pico-8 play session: hold ← + tap ❎

[t = 1 s] hold ← ~1s, tap ❎ ~2×
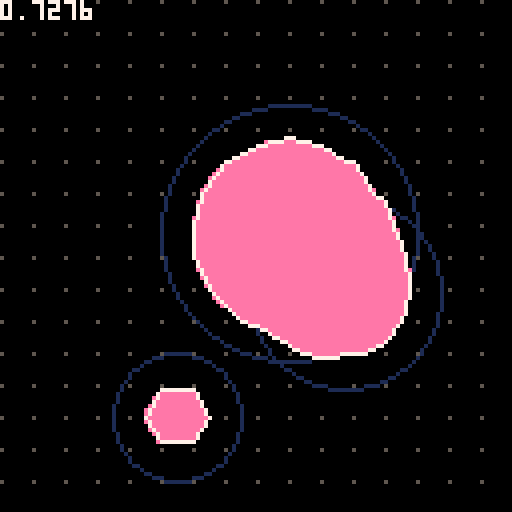
[t = 2 s] hold ← ~2s, tap ❎ ~4×
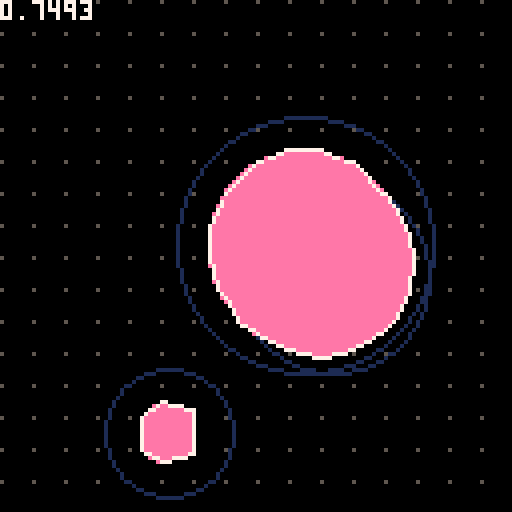
[t = 4 s] hold ← ~4s, tap ❎ ~7×
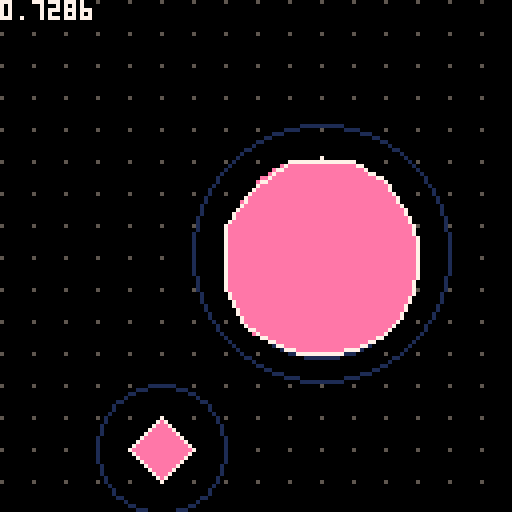
[t = 6 s] hold ← ~6s, tap ❎ ~10×
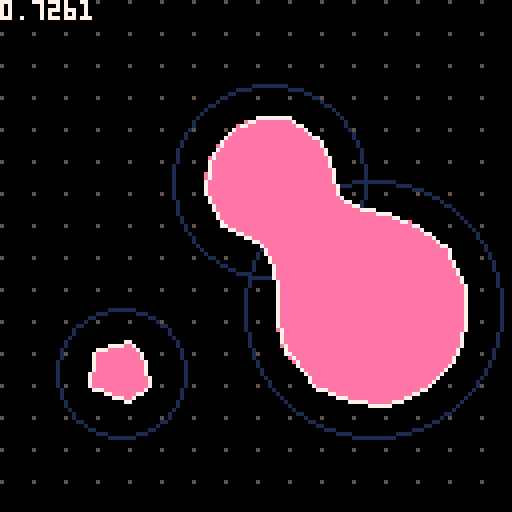
[t = 8 s] hold ← ~8s, tap ❎ ~14×
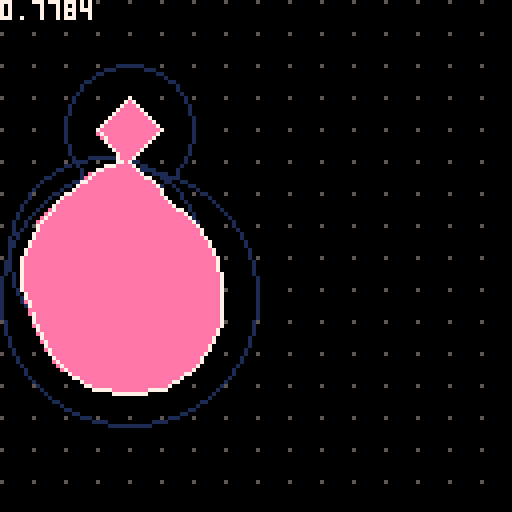

pico-8 cartridge
version 42
__lua__
local metaballs = {}
function create_metaball(x, y, vx, vy, r)
    local mb = {
        x=x,
        y=y,
        vx=vx,
        vy=vy,
        r=r
    }
    metaballs[#metaballs+1] = mb
    return mb
end
function _init()
    poke(0x5f2d, 0x01) -- enable cursor
    poke(0x5f5c, 0xff) -- disable btnp repeating
    poke(0x5f36, 0x08) -- make tile 0 opaque
    create_metaball(32, 32, 0.5, 1/3, 32)
    create_metaball(96, 96, 1/3, 0.5, 24)
    create_metaball(64, 64, -0.25, 0.5, 16)
end
function _update60()
    -- update positions
    for _, b in ipairs(metaballs) do
        if b.x < b.r or b.x > 128 - b.r then b.vx = -b.vx end
        if b.y < b.r or b.y > 128 - b.r then b.vy = -b.vy end
        b.x += b.vx
        b.y += b.vy
    end
end
function _draw()
    cls(0)
    for j=0,15 do
        for i=0,15 do
            pset(i*8,j*8,5)
        end
    end
    for _, b in ipairs(metaballs) do
        circ(b.x, b.y, b.r, 1)
    end
--
-- for _, b in ipairs(metaballs) do
-- local xmin, xmax, ymin, ymax
-- xmin = (b.x - b.r) \ 8 * 8
-- xmax = (b.x + b.r) \ 8 * 8 + 8
-- ymin = (b.y - b.r) \ 8 * 8
-- ymax = (b.y + b.r) \ 8 * 8 + 8
-- rect(xmin, ymin, xmax-1, ymax-1, 8)
-- end
    color(14)
    draw_marching_squares(function(x, y)
        local result = 0
        for _, b in ipairs(metaballs) do
            local dx = abs(b.x - x)
            local dy = abs(b.y - y)
            if dx < b.r and dy < b.r then
                result += linstep(b.r - dist(dx, dy))
            end
        end
        return result
    end)
    color(7)
    print(stat(1), 0, 0)
end
function draw_marching_squares(f_sample)
    local col = peek(0x5f25) & 0xf
    -- sample corner and middle points
    local corners = {}
    corners[288] = 0
    setmetatable(corners, {__index = function() return 0 end})
    local midpoints = {}
    midpoints[288] = 0
    setmetatable(midpoints, {__index = function() return 0 end})
    for _, b in ipairs(metaballs) do
        local xmin, xmax, ymin, ymax
        xmin = (b.x - b.r) \ 8
        xmax = (b.x + b.r) \ 8 + 1
        ymin = (b.y - b.r) \ 8
        ymax = (b.y + b.r) \ 8 + 1
        for cy=ymin,ymax do
            for cx=xmin,xmax do
                local k = cx+cy*17
                corners[k] = f_sample(cx*8, cy*8)
                midpoints[k] = f_sample(cx*8 + 4, cy*8 + 4)
            end
        end
    end
    for j=0,15 do
        for i=0,15 do
            local k = i+j*17
            color(col)
            marching_sq(i, j, corners[k], corners[k+1], corners[k+17], corners[k+17+1], midpoints[k])
        end
    end
end
function marching_sq(cx, cy, a, b, c, d, e)
    local x, y = cx*8, cy*8
    local z = 8
    local col = peek(0x5f25) & 0xf
    if d > z then
        if c > z then
            if b > z then
                if a > z then
                    -- case 15
                    rectfill(x, y, x+7, y+7, col)
                else -- case 14
                    local x0, y0, x1, y1 = x+8*lroot(a, b, z), y+0, x+0, y+8*lroot(a, c, z)
                    p01_triangle_163(x0, y0, x+8, y+8, x+8, y+0, col)
                    p01_triangle_163(x0, y0, x1, y1, x+8, y+8, col)
                    p01_triangle_163(x1, y1, x+0, y+8, x+8, y+8, col)
                    line(x0, y0, x1, y1, 7)
                end
            else
                if a > z then -- case 13
                    local x0, y0, x1, y1 = x+8, y+8*lroot(b, d, z), x+8*lroot(a, b, z), y+0
                    p01_triangle_163(x1, y1, x+0, y+0, x+0, y+8, col)
                    p01_triangle_163(x0, y0, x1, y1, x+0, y+8, col)
                    p01_triangle_163(x0, y0, x+0, y+8, x+8, y+8, col)
                    line(x0, y0, x1, y1, 7)
                else -- case 12
                    local x0, y0, x1, y1 = x+8, y+8*lroot(b, d, z), x+0, y+8*lroot(a, c, z)
                    p01_triangle_163(x0, y0, x1, y1, x+0, y+8, col)
                    p01_triangle_163(x0, y0, x+0, y+8, x+8, y+8, col)
                    line(x0, y0, x1, y1, 7)
                end
            end
        else
            if b > z then
                if a > z then -- case 11
                    local x0, y0, x1, y1 = x+0, y+8*lroot(a, c, z), x+8*lroot(c, d, z), y+8
                    p01_triangle_163(x0, y0, x+8, y+0, x+0, y+0, col)
                    p01_triangle_163(x0, y0, x1, y1, x+8, y+0, col)
                    p01_triangle_163(x1, y1, x+8, y+8, x+8, y+0, col)
                    line(x0, y0, x1, y1, 7)
                else -- case 10
                    local x0, y0, x1, y1 = x+8*lroot(a, b, z), y+0, x+8*lroot(c, d, z), y+8
                    p01_triangle_163(x0, y0, x1, y1, x+8, y+0, col)
                    p01_triangle_163(x1, y1, x+8, y+8, x+8, y+0, col)
                    line(x0, y0, x1, y1, 7)
                end
            else
                if a > z then
                    if e > z then -- case 9, saddle point
                        local x0, y0, x1, y1 = x+0, y+8*lroot(a, c, z), x+8*lroot(c, d, z), y+8
                        local x2, y2, x3, y3 = x+8, y+8*lroot(b, d, z), x+8*lroot(a, b, z), y+0
                        p01_triangle_163(x0, y0, x1, y1, x3, y3, col)
                        p01_triangle_163(x1, y1, x2, y2, x3, y3, col)
                        p01_triangle_163(x0, y0, x3, y3, x+0, y+0, col)
                        p01_triangle_163(x1, y1, x+8, y+8, x2, y2, col)
                        line(x0, y0, x1, y1, 7)
                        line(x2, y2, x3, y3, 7)
                    else
                        local x0, y0, x1, y1 = x+0, y+8*lroot(a, c, z), x+8*lroot(a, b, z), y+0
                        local x2, y2, x3, y3 = x+8, y+8*lroot(b, d, z), x+8*lroot(c, d, z), y+8
                        p01_triangle_163(x0, y0, x1, y1, x+0, y+0, col)
                        p01_triangle_163(x2, y2, x3, y3, x+8, y+8, col)
                        line(x+0, y+8*lroot(a, c, z), x+8*lroot(a, b, z), y+0, 7)
                        line(x+8, y+8*lroot(b, d, z), x+8*lroot(c, d, z), y+8, 7)
                    end
                else -- case 8
                    local x0, y0, x1, y1 = x+8, y+8*lroot(b, d, z), x+8*lroot(c, d, z), y+8
                    p01_triangle_163(x0, y0, x1, y1, x+8, y+8, col)
                    line(x0, y0, x1, y1, 7)
                end
            end
        end
    else
        if c > z then
            if b > z then
                if a > z then -- case 7
                    local x0, y0, x1, y1 = x+8*lroot(c, d, z), y+8, x+8, y+8*lroot(b, d, z)
                    p01_triangle_163(x+0, y+8, x0, y0, x+0, y+0, col)
                    p01_triangle_163(x0, y0, x1, y1, x+0, y+0, col)
                    p01_triangle_163(x1, y1, x+8, y+0, x+0, y+0, col)
                    line(x0, y0, x1, y1, 7)
                else
                    if e > z then -- case 6, saddle point
                        local x0, y0, x1, y1 = x+8*lroot(c, d, z), y+8, x+8, y+8*lroot(b, d, z)
                        local x2, y2, x3, y3 = x+8*lroot(a, b, z), y+0, x+0, y+8*lroot(a, c, z)
                        p01_triangle_163(x0, y0, x1, y1, x2, y2, col)
                        p01_triangle_163(x2, y2, x3, y3, x0, y0, col)
                        p01_triangle_163(x0, y0, x3, y3, x+0, y+8, col)
                        p01_triangle_163(x1, y1, x+8, y+0, x2, y2, col)
                        line(x0, y0, x1, y1, 7)
                        line(x2, y2, x3, y3, 7)
                    else
                        local x0, y0, x1, y1 = x+8*lroot(c, d, z), y+8, x+0, y+8*lroot(a, c, z)
                        local x2, y2, x3, y3 = x+8*lroot(a, b, z), y+0, x+8, y+8*lroot(b, d, z)
                        p01_triangle_163(x0, y0, x1, y1, x+0, y+8, col)
                        p01_triangle_163(x2, y2, x3, y3, x+8, y+0, col)
                        line(x0, y0, x1, y1, 7)
                        line(x2, y2, x3, y3, 7)
                    end
                end
            else
                if a > z then -- case 5
                    local x0, y0, x1, y1 = x+8*lroot(c, d, z), y+8, x+8*lroot(a, b, z), y+0
                    p01_triangle_163(x0, y0, x1, y1, x+0, y+8, col)
                    p01_triangle_163(x1, y1, x+0, y+0, x+0, y+8, col)
                    line(x0, y0, x1, y1, 7)
                else -- case 4
                    local x0, y0, x1, y1 = x+8*lroot(c, d, z), y+8, x+0, y+8*lroot(a, c, z)
                    p01_triangle_163(x0, y0, x1, y1, x+0, y+8, col)
                    line(x0, y0, x1, y1, 7)
                end
            end
        else
            if b > z then
                if a > z then -- case 3
                    local x0, y0, x1, y1 = x+0, y+8*lroot(a, c, z), x+8, y+8*lroot(b, d, z)
                    p01_triangle_163(x0, y0, x1, y1, x+8, y+0, col)
                    p01_triangle_163(x0, y0, x+8, y+0, x+0, y+0, col)
                    line(x0, y0, x1, y1, 7)
                else -- case 2
                    local x0, y0, x1, y1 = x+8*lroot(a, b, z), y+0, x+8, y+8*lroot(b, d, z)
                    p01_triangle_163(x0, y0, x1, y1, x+8, y+0, col)
                    line(x0, y0, x1, y1, 7)
                end
            else
                if a > z then -- case 1
                    local x0, y0, x1, y1 = x+0, y+8*lroot(a, c, z), x+8*lroot(a, b, z), y+0
                    p01_triangle_163(x0, y0, x1, y1, x+0, y+0, col)
                    line(x0, y0, x1, y1, 7)
                else -- case 0
                    -- no op
                end
            end
        end
    end
end
function lroot(y1, y2, z)
    local dy = y2 - y1
    assert(dy != 0)
    local res = (z - y1) / dy
    return max(0, min(res, 1))
end
function linstep(x)
    return min(max(0, x), 16)
end
function dist(dx, dy)
    return sqrt(dx*dx + dy*dy)
end
function approx_dist(dx, dy)
    return 0.98340*max(dx, dy) + 0.43066*min(dx, dy)
end
--@p01
function p01_triangle_163(x0,y0,x1,y1,x2,y2,col)
    color(col)
    if(y1<y0)x0,x1,y0,y1=x1,x0,y1,y0
    if(y2<y0)x0,x2,y0,y2=x2,x0,y2,y0
    if(y2<y1)x1,x2,y1,y2=x2,x1,y2,y1
    col=x0+(x2-x0)/(y2-y0)*(y1-y0)
    p01_trapeze_h(x0,x0,x1,col,y0,y1)
    p01_trapeze_h(x1,col,x2,x2,y1,y2)
end
function p01_trapeze_h(l,r,lt,rt,y0,y1)
    lt,rt=(lt-l)/(y1-y0),(rt-r)/(y1-y0)
    if(y0<0)l,r,y0=l-y0*lt,r-y0*rt,0
    y1=min(y1,128)
    for y0=y0,y1 do
        rectfill(l,y0,r,y0)
        l+=lt
        r+=rt
    end
end
__gfx__
500000008888000050009999aaaaaaaa000000000000000000000000000000000000000000000000000000000000000000000000000000000000000000000000
000000008880000000000999aaaaaaaa000000000000000000000000000000000000000000000000000000000000000000000000000000000000000000000000
000000008800000000000099aaaaaaaa000000000000000000000000000000000000000000000000000000000000000000000000000000000000000000000000
000000008000000000000009aaaaaaaa000000000000000000000000000000000000000000000000000000000000000000000000000000000000000000000000
00000000000000000000000000000000000000000000000000000000000000000000000000000000000000000000000000000000000000000000000000000000
00000000000000000000000000000000000000000000000000000000000000000000000000000000000000000000000000000000000000000000000000000000
00000000000000000000000000000000000000000000000000000000000000000000000000000000000000000000000000000000000000000000000000000000
00000000000000000000000000000000000000000000000000000000000000000000000000000000000000000000000000000000000000000000000000000000
50000000cccc00005000088899999999000000000000000000000000000000000000000000000000000000000000000000000000000000000000000000000000
00000000cccc00000000888899999999000000000000000000000000000000000000000000000000000000000000000000000000000000000000000000000000
00000000cccc00000008888899999999000000000000000000000000000000000000000000000000000000000000000000000000000000000000000000000000
00000000cccc00000088888899999999000000000000000000000000000000000000000000000000000000000000000000000000000000000000000000000000
b0000000cccc00000888888899999999000000000000000000000000000000000000000000000000000000000000000000000000000000000000000000000000
bb000000cccc00008888888099999990000000000000000000000000000000000000000000000000000000000000000000000000000000000000000000000000
bbb00000cccc00008888880099999900000000000000000000000000000000000000000000000000000000000000000000000000000000000000000000000000
bbbb0000cccc00008888800099999000000000000000000000000000000000000000000000000000000000000000000000000000000000000000000000000000
50000000bbbb00005000cccc88888888000000000000000000000000000000000000000000000000000000000000000000000000000000000000000000000000
00000000bbbbb0000000cccc88888888000000000000000000000000000000000000000000000000000000000000000000000000000000000000000000000000
00000000bbbbbb000000cccc88888888000000000000000000000000000000000000000000000000000000000000000000000000000000000000000000000000
00000000bbbbbbb00000cccc88888888000000000000000000000000000000000000000000000000000000000000000000000000000000000000000000000000
0000000a0bbbbbbb0000cccc88888888000000000000000000000000000000000000000000000000000000000000000000000000000000000000000000000000
000000aa00bbbbbb0000cccc08888888000000000000000000000000000000000000000000000000000000000000000000000000000000000000000000000000
00000aaa000bbbbb0000cccc00888888000000000000000000000000000000000000000000000000000000000000000000000000000000000000000000000000
0000aaaa0000bbbb0000cccc00088888000000000000000000000000000000000000000000000000000000000000000000000000000000000000000000000000
50000000aaaaa000500bbbbbcccccccc000000000000000000000000000000000000000000000000000000000000000000000000000000000000000000000000
00000000aaaaaa0000bbbbbbcccccccc000000000000000000000000000000000000000000000000000000000000000000000000000000000000000000000000
00000000aaaaaaa00bbbbbbbcccccccc000000000000000000000000000000000000000000000000000000000000000000000000000000000000000000000000
00000000aaaaaaaabbbbbbbbcccccccc000000000000000000000000000000000000000000000000000000000000000000000000000000000000000000000000
99999999aaaaaaaabbbbbbbbcccccccc000000000000000000000000000000000000000000000000000000000000000000000000000000000000000000000000
99999999aaaaaaaabbbbbbbbcccccccc000000000000000000000000000000000000000000000000000000000000000000000000000000000000000000000000
99999999aaaaaaaabbbbbbbbcccccccc000000000000000000000000000000000000000000000000000000000000000000000000000000000000000000000000
99999999aaaaaaaabbbbbbbbcccccccc000000000000000000000000000000000000000000000000000000000000000000000000000000000000000000000000
5000bbbbbbbb00000000000000000000000000000000000000000000000000000000000000000000000000000000000000000000000000000000000000000000
00000bbbbbb000000000000000000000000000000000000000000000000000000000000000000000000000000000000000000000000000000000000000000000
000000bbbb0000000000000000000000000000000000000000000000000000000000000000000000000000000000000000000000000000000000000000000000
0000000bb00000000000000000000000000000000000000000000000000000000000000000000000000000000000000000000000000000000000000000000000
b00000000000000b0000000089abc000000000000000000000000000000000000000000000000000000000000000000000000000000000000000000000000000
bb000000000000bb0000000000000000000000000000000000000000000000000000000000000000000000000000000000000000000000000000000000000000
bbb0000000000bbb0000000000000000000000000000000000000000000000000000000000000000000000000000000000000000000000000000000000000000
bbbb00000000bbbb0000000000000000000000000000000000000000000000000000000000000000000000000000000000000000000000000000000000000000
00000000000000000000000000000000000000000000000000000000000000000000000000000000000000000000000000000000000000000000000000000000
00000000000000000000000000000000000000000000000000000000000000000000000000000000000000000000000000000000000000000000000000000000
00000000000000000000000000000000000000000000000000000000000000000000000000000000000000000000000000000000000000000000000000000000
00000000000000000000000000000000000000000000000000000000000000000000000000000000000000000000000000000000000000000000000000000000
00000000000000000000000000000000000000000000000000000000000000000000000000000000000000000000000000000000000000000000000000000000
00000000000000000000000000000000000000000000000000000000000000000000000000000000000000000000000000000000000000000000000000000000
00000000000000000000000000000000000000000000000000000000000000000000000000000000000000000000000000000000000000000000000000000000
00000000000000000000000000000000000000000000000000000000000000000000000000000000000000000000000000000000000000000000000000000000
00000000000000000000000000000000000000000000000000000000000000000000000000000000000000000000000000000000000000000000000000000000
00000000000000000000000000000000000000000000000000000000000000000000000000000000000000000000000000000000000000000000000000000000
00000000000000000000000000000000000000000000000000000000000000000000000000000000000000000000000000000000000000000000000000000000
00000000000000000000000000000000000000000000000000000000000000000000000000000000000000000000000000000000000000000000000000000000
00000000000000000000000000000000000000000000000000000000000000000000000000000000000000000000000000000000000000000000000000000000
00000000000000000000000000000000000000000000000000000000000000000000000000000000000000000000000000000000000000000000000000000000
00000000000000000000000000000000000000000000000000000000000000000000000000000000000000000000000000000000000000000000000000000000
00000000000000000000000000000000000000000000000000000000000000000000000000000000000000000000000000000000000000000000000000000000
00000000000000000000000000000000000000000000000000000000000000000000000000000000000000000000000000000000000000000000000000000000
00000000000000000000000000000000000000000000000000000000000000000000000000000000000000000000000000000000000000000000000000000000
00000000000000000000000000000000000000000000000000000000000000000000000000000000000000000000000000000000000000000000000000000000
00000000000000000000000000000000000000000000000000000000000000000000000000000000000000000000000000000000000000000000000000000000
00000000000000000000000000000000000000000000000000000000000000000000000000000000000000000000000000000000000000000000000000000000
00000000000000000000000000000000000000000000000000000000000000000000000000000000000000000000000000000000000000000000000000000000
00000000000000000000000000000000000000000000000000000000000000000000000000000000000000000000000000000000000000000000000000000000
00000000000000000000000000000000000000000000000000000000000000000000000000000000000000000000000000000000000000000000000000000000
00000000000000000000000000000000000000000000000000000000000000000000000000000000000000000000000000000000000000000000000000000000
00000000000000000000000000000000000000000000000000000000000000000000000000000000000000000000000000000000000000000000000000000000
00000000000000000000000000000000000000000000000000000000000000000000000000000000000000000000000000000000000000000000000000000000
00000000000000000000000000000000000000000000000000000000000000000000000000000000000000000000000000000000000000000000000000000000
00000000000000000000000000000000000000000000000000000000000000000000000000000000000000000000000000000000000000000000000000000000
00000000000000000000000000000000000000000000000000000000000000000000000000000000000000000000000000000000000000000000000000000000
00000000000000000000000000000000000000000000000000000000000000000000000000000000000000000000000000000000000000000000000000000000
00000000000000000000000000000000000000000000000000000000000000000000000000000000000000000000000000000000000000000000000000000000
00000000000000000000000000000000000000000000000000000000000000000000000000000000000000000000000000000000000000000000000000000000
00000000000000000000000000000000000000000000000000000000000000000000000000000000000000000000000000000000000000000000000000000000
00000000000000000000000000000000000000000000000000000000000000000000000000000000000000000000000000000000000000000000000000000000
00000000000000000000000000000000000000000000000000000000000000000000000000000000000000000000000000000000000000000000000000000000
00000000000000000000000000000000000000000000000000000000000000000000000000000000000000000000000000000000000000000000000000000000
00000000000000000000000000000000000000000000000000000000000000000000000000000000000000000000000000000000000000000000000000000000
00000000000000000000000000000000000000000000000000000000000000000000000000000000000000000000000000000000000000000000000000000000
00000000000000000000000000000000000000000000000000000000000000000000000000000000000000000000000000000000000000000000000000000000
00000000000000000000000000000000000000000000000000000000000000000000000000000000000000000000000000000000000000000000000000000000
00000000000000000000000000000000000000000000000000000000000000000000000000000000000000000000000000000000000000000000000000000000
00000000000000000000000000000000000000000000000000000000000000000000000000000000000000000000000000000000000000000000000000000000
00000000000000000000000000000000000000000000000000000000000000000000000000000000000000000000000000000000000000000000000000000000
00000000000000000000000000000000000000000000000000000000000000000000000000000000000000000000000000000000000000000000000000000000
00000000000000000000000000000000000000000000000000000000000000000000000000000000000000000000000000000000000000000000000000000000
00000000000000000000000000000000000000000000000000000000000000000000000000000000000000000000000000000000000000000000000000000000
00000000000000000000000000000000000000000000000000000000000000000000000000000000000000000000000000000000000000000000000000000000
00000000000000000000000000000000000000000000000000000000000000000000000000000000000000000000000000000000000000000000000000000000
00000000000000000000000000000000000000000000000000000000000000000000000000000000000000000000000000000000000000000000000000000000
00000000000000000000000000000000000000000000000000000000000000000000000000000000000000000000000000000000000000000000000000000000
00000000000000000000000000000000000000000000000000000000000000000000000000000000000000000000000000000000000000000000000000000000
00000000000000000000000000000000000000000000000000000000000000000000000000000000000000000000000000000000000000000000000000000000
00000000000000000000000000000000000000000000000000000000000000000000000000000000000000000000000000000000000000000000000000000000
00000000000000000000000000000000000000000000000000000000000000000000000000000000000000000000000000000000000000000000000000000000
00000000000000000000000000000000000000000000000000000000000000000000000000000000000000000000000000000000000000000000000000000000
00000000000000000000000000000000000000000000000000000000000000000000000000000000000000000000000000000000000000000000000000000000
00000000000000000000000000000000000000000000000000000000000000000000000000000000000000000000000000000000000000000000000000000000
00000000000000000000000000000000000000000000000000000000000000000000000000000000000000000000000000000000000000000000000000000000
00000000000000000000000000000000000000000000000000000000000000000000000000000000000000000000000000000000000000000000000000000000
00000000000000000000000000000000000000000000000000000000000000000000000000000000000000000000000000000000000000000000000000000000
00000000000000000000000000000000000000000000000000000000000000000000000000000000000000000000000000000000000000000000000000000000
00000000000000000000000000000000000000000000000000000000000000000000000000000000000000000000000000000000000000000000000000000000
00000000000000000000000000000000000000000000000000000000000000000000000000000000000000000000000000000000000000000000000000000000
00000000000000000000000000000000000000000000000000000000000000000000000000000000000000000000000000000000000000000000000000000000
00000000000000000000000000000000000000000000000000000000000000000000000000000000000000000000000000000000000000000000000000000000
00000000000000000000000000000000000000000000000000000000000000000000000000000000000000000000000000000000000000000000000000000000
00000000000000000000000000000000000000000000000000000000000000000000000000000000000000000000000000000000000000000000000000000000
00000000000000000000000000000000000000000000000000000000000000000000000000000000000000000000000000000000000000000000000000000000
00000000000000000000000000000000000000000000000000000000000000000000000000000000000000000000000000000000000000000000000000000000
00000000000000000000000000000000000000000000000000000000000000000000000000000000000000000000000000000000000000000000000000000000
00000000000000000000000000000000000000000000000000000000000000000000000000000000000000000000000000000000000000000000000000000000
00000000000000000000000000000000000000000000000000000000000000000000000000000000000000000000000000000000000000000000000000000000
00000000000000000000000000000000000000000000000000000000000000000000000000000000000000000000000000000000000000000000000000000000
00000000000000000000000000000000000000000000000000000000000000000000000000000000000000000000000000000000000000000000000000000000
00000000000000000000000000000000000000000000000000000000000000000000000000000000000000000000000000000000000000000000000000000000
00000000000000000000000000000000000000000000000000000000000000000000000000000000000000000000000000000000000000000000000000000000
00000000000000000000000000000000000000000000000000000000000000000000000000000000000000000000000000000000000000000000000000000000
00000000000000000000000000000000000000000000000000000000000000000000000000000000000000000000000000000000000000000000000000000000
00000000000000000000000000000000000000000000000000000000000000000000000000000000000000000000000000000000000000000000000000000000
00000000000000000000000000000000000000000000000000000000000000000000000000000000000000000000000000000000000000000000000000000000
00000000000000000000000000000000000000000000000000000000000000000000000000000000000000000000000000000000000000000000000000000000
00000000000000000000000000000000000000000000000000000000000000000000000000000000000000000000000000000000000000000000000000000000
00000000000000000000000000000000000000000000000000000000000000000000000000000000000000000000000000000000000000000000000000000000
00000000000000000000000000000000000000000000000000000000000000000000000000000000000000000000000000000000000000000000000000000000
00000000000000000000000000000000000000000000000000000000000000000000000000000000000000000000000000000000000000000000000000000000
00000000000000000000000000000000000000000000000000000000000000000000000000000000000000000000000000000000000000000000000000000000
00000000000000000000000000000000000000000000000000000000000000000000000000000000000000000000000000000000000000000000000000000000
